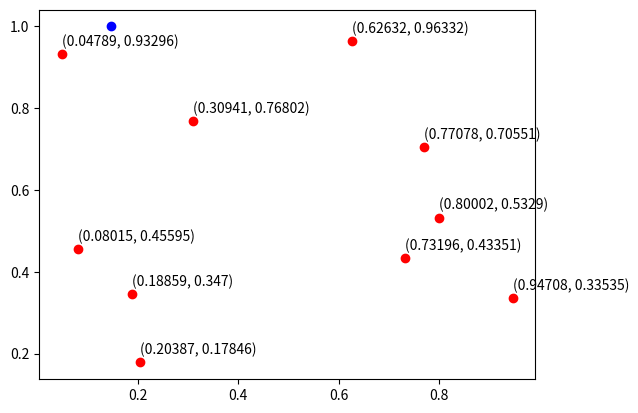

Generate this figure with matplotlib:
"""
kNN 분류기 구현 
"""

import random # 난수 생성 모듈 
from statistics import sqrt # 제곱근(루트) 함수 

random.seed(100) # 난수 seed값 지정(난수 고정) 

### 단계1. data 생성 

# 1) 기준(p) 1개 : 소숫점 5자리 반올림
p = [round(random.random(), 5), round(random.random(), 5)]

# 2) 대상(q) 10개  : 소숫점 5자리 반올림 
q = [[round(random.random(), 5), round(random.random(), 5)] for i in range(10)]
# [ q[x,y], ....., q10[x,y] ]
print('p : ', p)
print('q :', q)
print('-'*60)



# 단계2. kNN 분류기(클래스 정의) : 변수(데이터) + 메서드(알고리즘)
class kNN :    
    def __init__(self, p, q):
        self.p = p
        self.q = q
        
    def distance(self, Q):
        # 거리 계산
        return round(sqrt((self.p[0] - Q[0])**2 + (self.p[1] - Q[1])**2), 5)
        
    def k_nearest(self, k):
        # 리스트 만들기
        d_list = [(self.distance(Q), Q) for Q in self.q]
        # 정렬
        d_list.sort(key=lambda x: x[0])
        # 최근접이웃 선정
        top = d_list[:k]
        
        distances = [t[0] for t in top]
        
        Qs = [t[1] for t in top]
        return distances, Qs 
    
    
    
# 단계3. kNN 객체 생성             
knn = kNN(p, q) # 생성자(기준, 대상)

for k in [1, 3, 5]:
    distances, Qs = knn.k_nearest(k)
    print(f'k{k} -> {distances}')
    print('real data', end =' ')
    for qs in Qs:
        print(qs, end =' ')
    print('\n')


# 포인트 시각화
import matplotlib.pyplot as plt

# 기준(p) : p[0,1]
# 대상(q) : [q1[0,1], ... q10[0,1]]

x = [ data[0] for data in q ]
y = [ data[1] for data in q ]


plt.scatter(x=p[0], y=[1], c='b')
plt.scatter(x=x, y=y, c='r')
# q 레이블 표시 : plt.text(x, y, name) 
for data in q :
    x = data[0]
    y = data[1]
    name = (x, y) # 텍스트
    plt.text(x, y+0.02, name)




plt.show()























